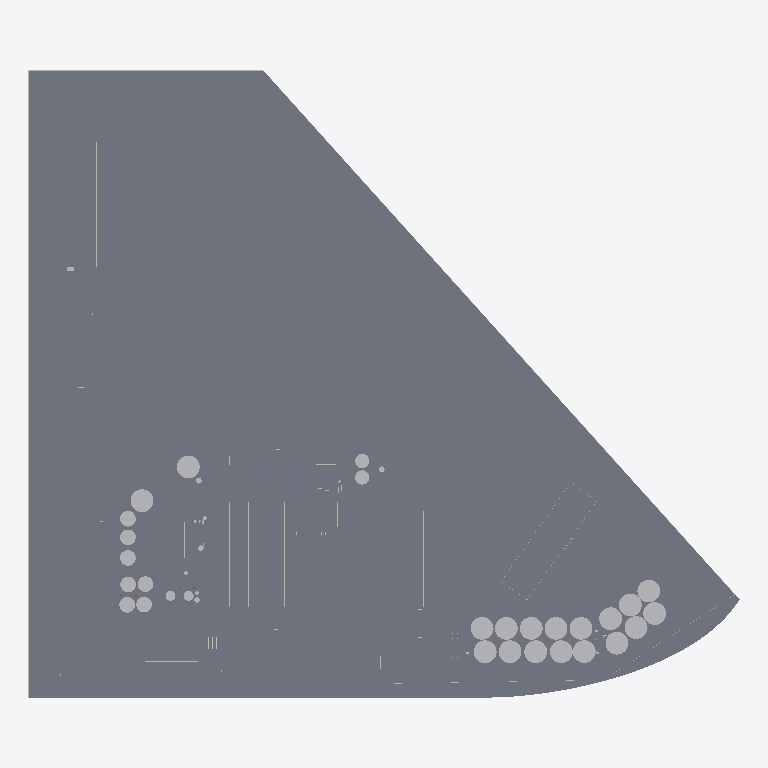
Plan cut of the same IFC building model at storey 'Muro de cimentación T.O' (level -0.15 m, cut at 1.25 m), seen from above with north up, elements coloured by IFC class (only those large enough to see are counted): 171 slabs (grey), 29 other elements (light grey), 11 walls (beige). Cut surfaces are drawn darker.
Extent 999.2 m × 881.1 m × 39.9 m (x, y, z). Storeys (10): Zapata B.O at -0.60 m; Zapata T.O at -0.30 m; Muro de cimentación T.O at -0.15 m; Nivel 1 at 0.00 m; TRAMOS at 0.75 m; Nivel 1a at 1.00 m; Nivel 2 at 3.00 m; Nivel 3 at 8.00 m; Nivel 4 at 24.00 m; Nivel 5 at 30.00 m. Elements (700): 336 IfcWallStandardCase, 172 IfcSlab, 125 IfcRoof, 59 IfcBuildingElementProxy, 4 IfcWall, 3 IfcColumn, 1 IfcRailing.

HEADER;
FILE_DESCRIPTION(('ViewDefinition [CoordinationView_V2.0]','RevitIdentifiers [ContentGUID: baf33d26-e078-4387-a3f2-52f07d592f61, VersionGUID: 7188e06f-5542-4edc-9703-66d9355a112d, NumberOfSaves: 63]','CoordinateReference [CoordinateBase: Internal Origin, ProjectSite: Emplazamiento por defecto]'),'2;1');
FILE_NAME('RIC_labels.ifc','2026-08-26T16:25:09-03:00',(''),(''),'ODA SDAI 25.12','Autodesk Revit 26.0.4.409 (ENU) - IFC 26.0.4.409','');
FILE_SCHEMA(('IFC2X3'));
ENDSEC;
DATA;
#30=IFCPROJECT('2wypqcu7X3XwFoKl22fj2H',#18,'0001',$,$,'Nombre de proyecto','Estado de proyecto',(#25),#165136);
#77=IFCSITE('2wypqcu7X3XwFoKl22fj2J',#18,'Default',$,$,#76,$,$,.ELEMENT.,(40,24,0,5493),(-3,-40,-59,-880065),33.89,$,$);
#35=IFCBUILDING('2wypqcu7X3XwFoKl22fj2G',#18,'',$,$,#33,$,'',.ELEMENT.,$,$,#34);
#39=IFCBUILDINGSTOREY('2qYKvFEvH4cPghyPNWjrgR',#18,'Zapata B.O',$,'Level:Extremo inicial 8 mm',#38,$,'Zapata B.O',.ELEMENT.,-0.6000000000000001);
#43=IFCBUILDINGSTOREY('2qYKvFEvH4cPghyPNWjrgr',#18,'Zapata T.O',$,'Level:Extremo inicial 8 mm',#42,$,'Zapata T.O',.ELEMENT.,-0.30000000000000004);
#47=IFCBUILDINGSTOREY('2qYKvFEvH4cPghyPNWjrjp',#18,'Muro de cimentación T.O',$,'Level:Extremo inicial 8 mm',#46,$,'Muro de cimentación T.O',.ELEMENT.,-0.14999999999999997);
#50=IFCBUILDINGSTOREY('3Aw$FV5MbAufEo59pkoNgA',#18,'Nivel 1',$,'Level:Extremo inicial 8 mm',#49,$,'Nivel 1',.ELEMENT.,0.0);
#54=IFCBUILDINGSTOREY('2qYKvFEvH4cPghyPNWjrjP',#18,'TRAMOS',$,'Level:Extremo inicial 8 mm',#53,$,'TRAMOS',.ELEMENT.,0.7499999999999999);
#58=IFCBUILDINGSTOREY('2V4S5L$rvDNgTLpwX_jQty',#18,'Nivel 1a',$,'Level:Extremo inicial 8 mm',#57,$,'Nivel 1a',.ELEMENT.,0.9999999999999997);
#62=IFCBUILDINGSTOREY('3kSL0VGKv3gxJCujeqtuJj',#18,'Nivel 2',$,'Level:Extremo inicial 8 mm',#61,$,'Nivel 2',.ELEMENT.,3.0000000000000004);
#66=IFCBUILDINGSTOREY('0tcO6wgtb5Tv04hJp47Ih9',#18,'Nivel 3',$,'Level:Extremo inicial 8 mm',#65,$,'Nivel 3',.ELEMENT.,7.999999999999999);
#70=IFCBUILDINGSTOREY('2V4S5L$rvDNgTLpwX_jQgI',#18,'Nivel 4',$,'Level:Extremo inicial 8 mm',#69,$,'Nivel 4',.ELEMENT.,23.999999999999996);
#74=IFCBUILDINGSTOREY('2V4S5L$rvDNgTLpwX_jQXf',#18,'Nivel 5',$,'Level:Extremo inicial 8 mm',#73,$,'Nivel 5',.ELEMENT.,29.999999999999996);
#17989=IFCSLAB('0Lk6Xt8aHD0Bl_$FxG1tZi',#18,'Floors : Floor : Natural',$,'Floor:Natural',#17710,#17984,'214128',.FLOOR.);
#15344=IFCSLAB('1RHKOXwoH8zwUhJC83xUEx',#18,'Floors : Floor : Camino industrial',$,'Floor:Camino industrial',#15330,#15343,'208220',.FLOOR.);
#48412=IFCSLAB('31k6u7snP6UPF3CZqaJyxP',#18,'Floors : Floor : Genérico 150 mm',$,'Floor:Genérico 150 mm',#48395,#48411,'370492',.FLOOR.);
#15381=IFCSLAB('1RHKOXwoH8zwUhJC83xVyV',#18,'Floors : Floor : Camino industrial',$,'Floor:Camino industrial',#15371,#15380,'209400',.FLOOR.);
#48476=IFCSLAB('31k6u7snP6UPF3CZqaJy4s',#18,'Floors : Floor : Genérico 150 mm',$,'Floor:Genérico 150 mm',#48463,#48475,'370899',.FLOOR.);
#20169=IFCSLAB('2xEaCXGob4A8mafC664UXz',#18,'Floors : Floor : Camino industrial',$,'Floor:Camino industrial',#20154,#20168,'221831',.FLOOR.);
#22917=IFCSLAB('2i55ShVgDE88pv3r5EAB3S',#18,'Floors : Floor : Camino industrial',$,'Floor:Camino industrial',#22888,#22916,'242247',.FLOOR.);
#26269=IFCSLAB('3Ne3FpwEn5muIkAzafMUQi',#18,'Floors : Floor : Camino industrial',$,'Floor:Camino industrial',#26256,#26268,'330956',.FLOOR.);
#22483=IFCSLAB('00SMNGL85ChB_yCu287K5Y',#18,'Floors : Floor : Camino industrial',$,'Floor:Camino industrial',#22463,#22482,'236974',.FLOOR.);
#30493=IFCSLAB('2SXdEY4CPE299JqhqNcP27',#18,'Floors : Floor : Camino industrial',$,'Floor:Camino industrial',#30471,#30492,'349462',.FLOOR.);
#15240=IFCSLAB('1RHKOXwoH8zwUhJC83xTKR',#18,'Floors : Floor : Camino industrial',$,'Floor:Camino industrial',#15230,#15239,'203772',.FLOOR.);
#22865=IFCSLAB('2i55ShVgDE88pv3r5EABBd',#18,'Floors : Floor : Camino industrial',$,'Floor:Camino industrial',#22855,#22864,'241788',.FLOOR.);
#22828=IFCSLAB('3jveCPdZ50fAYWt8O6xbgG',#18,'Floors : Floor : Camino industrial',$,'Floor:Camino industrial',#22548,#22827,'240371',.FLOOR.);
#26233=IFCSLAB('1B1vm1iB19QfERKyIO1uUg',#18,'Floors : Floor : Camino industrial',$,'Floor:Camino industrial',#26220,#26232,'307359',.FLOOR.);
#22525=IFCSLAB('3jveCPdZ50fAYWt8O6xbKH',#18,'Floors : Floor : Camino industrial',$,'Floor:Camino industrial',#22506,#22524,'238962',.FLOOR.);
#20206=IFCSLAB('1SwDmbWTf9sOFbtfw2HaPk',#18,'Floors : Floor : Camino industrial',$,'Floor:Camino industrial',#20196,#20205,'223869',.FLOOR.);
#19530=IFCSLAB('2xEaCXGob4A8mafC664TJX',#18,'Floors : Floor : Camino industrial',$,'Floor:Camino industrial',#19520,#19529,'220699',.FLOOR.);
#30379=IFCSLAB('3wkvJFVsL4gur$aUYJ36Bq',#18,'Floors : Floor : Camino industrial',$,'Floor:Camino industrial',#30369,#30378,'346845',.FLOOR.);
#30415=IFCSLAB('0_o70Zw4vE4wDr6GPMUXtn',#18,'Floors : Floor : Camino industrial',$,'Floor:Camino industrial',#30402,#30414,'347929',.FLOOR.);
#30448=IFCSLAB('0_o70Zw4vE4wDr6GPMUWFW',#18,'Floors : Floor : Camino industrial',$,'Floor:Camino industrial',#30438,#30447,'348424',.FLOOR.);
#30313=IFCSLAB('3wkvJFVsL4gur$aUYJ365R',#18,'Floors : Floor : Camino industrial',$,'Floor:Camino industrial',#30303,#30312,'346482',.FLOOR.);
#17057=IFCSLAB('0Lk6Xt8aHD0Bl_$FxG1tnX',#18,'Floors : Floor : Camino industrial',$,'Floor:Camino industrial',#17024,#17056,'213245',.FLOOR.);
#23555=IFCWALLSTANDARDCASE('3gGgGYtWb7Mh1qyTdlWyG$',#18,'Walls : Basic Wall : Genérico - 200 mm',$,'Basic Wall:Genérico - 200 mm',#23543,#23547,'258084');
#22953=IFCSLAB('2i55ShVgDE88pv3r5EACPk',#18,'Floors : Floor : Camino industrial',$,'Floor:Camino industrial',#22939,#22952,'247029',.FLOOR.);
#23485=IFCSLAB('0S6Znlf0LE58RarbNbcFHz',#18,'Floors : Floor : Camino industrial',$,'Floor:Camino industrial',#23474,#23484,'256014',.FLOOR.);
#22986=IFCSLAB('2i55ShVgDE88pv3r5EAD4u',#18,'Floors : Floor : Camino industrial',$,'Floor:Camino industrial',#22976,#22985,'250787',.FLOOR.);
#30346=IFCSLAB('3wkvJFVsL4gur$aUYJ366c',#18,'Floors : Floor : Camino industrial',$,'Floor:Camino industrial',#30336,#30345,'346511',.FLOOR.);
#23519=IFCSLAB('0S6Znlf0LE58RarbNbcF16',#18,'Floors : Floor : Camino industrial',$,'Floor:Camino industrial',#23508,#23518,'257077',.FLOOR.);
#30600=IFCSLAB('11wKWbge9F0gLD12UIx14u',#18,'Floors : Floor : Camino industrial',$,'Floor:Camino industrial',#30582,#30599,'354907',.FLOOR.);
#64912=IFCBUILDINGELEMENTPROXY('3oQqZv0db7pxMpPt8JRa_M',#18,'Generic Models : Modelos genéricos 31 : Modelos genéricos 8',$,'Modelos genéricos 31:Modelos genéricos 8',#64911,#64908,'375033',$);
#11596=IFCBUILDINGELEMENTPROXY('0rYgaU4iLBcRO9JXvwoXxJ',#18,'Generic Models : Modelos genéricos 8 : Modelos genéricos 8',$,'Modelos genéricos 8:Modelos genéricos 8',#11595,#11592,'170794',$);
#38164=IFCBUILDINGELEMENTPROXY('1b5R$OTej9hAQQhmSPEO66',#18,'Generic Models : Modelos genéricos 15 : Modelos genéricos 8',$,'Modelos genéricos 15:Modelos genéricos 8',#38163,#38160,'361530',$);
#57407=IFCBUILDINGELEMENTPROXY('3oQqZv0db7pxMpPt8JRa_E',#18,'Generic Models : Modelos genéricos 30 : Modelos genéricos 8',$,'Modelos genéricos 30:Modelos genéricos 8',#57406,#57403,'375009',$);
#95247=IFCBUILDINGELEMENTPROXY('0e8D0$8hH3jQ4BU9i49iir',#18,'Generic Models : Modelos genéricos 35 : Modelos genéricos 8',$,'Modelos genéricos 35:Modelos genéricos 8',#95246,#95243,'377568',$);
#125463=IFCBUILDINGELEMENTPROXY('0e8D0$8hH3jQ4BU9i49igW',#18,'Generic Models : Modelos genéricos 39 : Modelos genéricos 8',$,'Modelos genéricos 39:Modelos genéricos 8',#125462,#125459,'377717',$);
#47435=IFCBUILDINGELEMENTPROXY('31k6u7snP6UPF3CZqaJ$TN',#18,'Generic Models : Modelos genéricos 19 : Modelos genéricos 1',$,'Modelos genéricos 19:Modelos genéricos 1',#47434,#47431,'368306',$);
#47477=IFCBUILDINGELEMENTPROXY('31k6u7snP6UPF3CZqaJ$QW',#18,'Generic Models : Modelos genéricos 20 : Modelos genéricos 1',$,'Modelos genéricos 20:Modelos genéricos 1',#47476,#47473,'368453',$);
#72417=IFCBUILDINGELEMENTPROXY('3oQqZv0db7pxMpPt8JRaxZ',#18,'Generic Models : Modelos genéricos 32 : Modelos genéricos 8',$,'Modelos genéricos 32:Modelos genéricos 8',#72416,#72413,'375180',$);
#102801=IFCBUILDINGELEMENTPROXY('0e8D0$8hH3jQ4BU9i49ihS',#18,'Generic Models : Modelos genéricos 36 : Modelos genéricos 8',$,'Modelos genéricos 36:Modelos genéricos 8',#102800,#102797,'377609',$);
#133017=IFCBUILDINGELEMENTPROXY('0e8D0$8hH3jQ4BU9i49if0',#18,'Generic Models : Modelos genéricos 40 : Modelos genéricos 8',$,'Modelos genéricos 40:Modelos genéricos 8',#133016,#133013,'377749',$);
#110355=IFCBUILDINGELEMENTPROXY('0e8D0$8hH3jQ4BU9i49ihm',#18,'Generic Models : Modelos genéricos 37 : Modelos genéricos 8',$,'Modelos genéricos 37:Modelos genéricos 8',#110354,#110351,'377637',$);
#87693=IFCBUILDINGELEMENTPROXY('0e8D0$8hH3jQ4BU9i49iiJ',#18,'Generic Models : Modelos genéricos 34 : Modelos genéricos 8',$,'Modelos genéricos 34:Modelos genéricos 8',#87692,#87689,'377542',$);
#117909=IFCBUILDINGELEMENTPROXY('0e8D0$8hH3jQ4BU9i49ihk',#18,'Generic Models : Modelos genéricos 38 : Modelos genéricos 8',$,'Modelos genéricos 38:Modelos genéricos 8',#117908,#117905,'377659',$);
#140571=IFCBUILDINGELEMENTPROXY('0e8D0$8hH3jQ4BU9i49if_',#18,'Generic Models : Modelos genéricos 41 : Modelos genéricos 8',$,'Modelos genéricos 41:Modelos genéricos 8',#140570,#140567,'377771',$);
#148125=IFCBUILDINGELEMENTPROXY('0e8D0$8hH3jQ4BU9i49ieG',#18,'Generic Models : Modelos genéricos 42 : Modelos genéricos 8',$,'Modelos genéricos 42:Modelos genéricos 8',#148124,#148121,'377797',$);
#45670=IFCBUILDINGELEMENTPROXY('1b5R$OTej9hAQQhmSPEO1K',#18,'Generic Models : Modelos genéricos 16 : Modelos genéricos 8',$,'Modelos genéricos 16:Modelos genéricos 8',#45669,#45666,'361960',$);
#79922=IFCBUILDINGELEMENTPROXY('3oQqZv0db7pxMpPt8JRaxp',#18,'Generic Models : Modelos genéricos 33 : Modelos genéricos 8',$,'Modelos genéricos 33:Modelos genéricos 8',#79921,#79918,'375196',$);
#22440=IFCSLAB('00SMNGL85ChB_yCu287KG1',#18,'Floors : Floor : Camino industrial',$,'Floor:Camino industrial',#22425,#22439,'235725',.FLOOR.);
#23419=IFCSLAB('0S6Znlf0LE58RarbNbcFY5',#18,'Floors : Floor : Camino industrial',$,'Floor:Camino industrial',#23408,#23418,'255222',.FLOOR.);
#23385=IFCSLAB('0S6Znlf0LE58RarbNbcFYn',#18,'Floors : Floor : Camino industrial',$,'Floor:Camino industrial',#23375,#23384,'255170',.FLOOR.);
#26945=IFCSLAB('2RS3q1fPH3hgCOYwetaotj',#18,'Floors : Floor : Camino industrial',$,'Floor:Camino industrial',#26935,#26944,'334403',.FLOOR.);
#27250=IFCSLAB('2SrXLHC6vA$8lJLB5wJ57C',#18,'Floors : Floor : Camino industrial',$,'Floor:Camino industrial',#27240,#27249,'336475',.FLOOR.);
#30280=IFCSLAB('3wkvJFVsL4gur$aUYJ365y',#18,'Floors : Floor : Camino industrial',$,'Floor:Camino industrial',#30270,#30279,'346453',.FLOOR.);
#26978=IFCSLAB('2RS3q1fPH3hgCOYwetaoqf',#18,'Floors : Floor : Camino industrial',$,'Floor:Camino industrial',#26968,#26977,'334471',.FLOOR.);
#25562=IFCSLAB('2eGUSyYV51jRxhYjBv3nnI',#18,'Floors : Floor : Camino industrial',$,'Floor:Camino industrial',#25549,#25561,'276406',.FLOOR.);
#30559=IFCSLAB('097SNW_qLE9PY4yLfsVAwQ',#18,'Floors : Floor : Camino industrial',$,'Floor:Camino industrial',#30549,#30558,'351937',.FLOOR.);
#21426=IFCSLAB('3VOlZhEWD9zOVTzZXb4Pyz',#18,'Floors : Floor : Camino industrial',$,'Floor:Camino industrial',#21169,#21425,'228775',.FLOOR.);
#23255=IFCSLAB('0Bnk$Cz3n5$uMfUJvykGVx',#18,'Floors : Floor : Camino industrial',$,'Floor:Camino industrial',#23046,#23254,'254657',.FLOOR.);
#26016=IFCSLAB('2CXDOaJCb9aA8Ja184KMN4',#18,'Floors : Floor : Camino industrial',$,'Floor:Camino industrial',#25584,#26015,'291726',.FLOOR.);
#23451=IFCSLAB('0S6Znlf0LE58RarbNbcFjr',#18,'Floors : Floor : Camino industrial',$,'Floor:Camino industrial',#23440,#23450,'255750',.FLOOR.);
#16570=IFCSLAB('0Lk6Xt8aHD0Bl_$FxG1mSo',#18,'Floors : Floor : Camino industrial',$,'Floor:Camino industrial',#16539,#16569,'211886',.FLOOR.);
#16624=IFCSLAB('0Lk6Xt8aHD0Bl_$FxG1m92',#18,'Floors : Floor : Camino industrial',$,'Floor:Camino industrial',#16593,#16623,'212702',.FLOOR.);
#17002=IFCSLAB('0Lk6Xt8aHD0Bl_$FxG1tng',#18,'Floors : Floor : Camino industrial',$,'Floor:Camino industrial',#16992,#17001,'213238',.FLOOR.);
#23023=IFCSLAB('2i55ShVgDE88pv3r5EADw0',#18,'Floors : Floor : Camino industrial',$,'Floor:Camino industrial',#23009,#23022,'252955',.FLOOR.);
#27179=IFCSLAB('2RS3q1fPH3hgCOYwetaooy',#18,'Floors : Floor : Camino industrial',$,'Floor:Camino industrial',#27001,#27178,'334610',.FLOOR.);
#17249=IFCSLAB('0Lk6Xt8aHD0Bl_$FxG1ttX',#18,'Floors : Floor : Camino industrial',$,'Floor:Camino industrial',#17080,#17248,'213373',.FLOOR.);
#18622=IFCSLAB('3Gaoie_bT0nfr85yUIiIbP',#18,'Floors : Floor : Camino industrial',$,'Floor:Camino industrial',#18533,#18621,'216439',.FLOOR.);
#30526=IFCSLAB('0YbeChVwj6IOZ3OrnYwxWX',#18,'Floors : Floor : Camino industrial',$,'Floor:Camino industrial',#30516,#30525,'350334',.FLOOR.);
#23592=IFCWALLSTANDARDCASE('3gGgGYtWb7Mh1qyTdlWyJo',#18,'Walls : Basic Wall : Genérico - 200 mm',$,'Basic Wall:Genérico - 200 mm',#23576,#23580,'258281');
#22006=IFCSLAB('3VOlZhEWD9zOVTzZXb4M59',#18,'Floors : Floor : Camino industrial',$,'Floor:Camino industrial',#21866,#22005,'230355',.FLOOR.);
#671=IFCBUILDINGELEMENTPROXY('0tcO6wgtb5Tv04hJp47IuX',#18,'Generic Models : Modelos genéricos 2 : Modelos genéricos 1',$,'Modelos genéricos 2:Modelos genéricos 1',#670,#667,'156111',$);
#839=IFCBUILDINGELEMENTPROXY('0tcO6wgtb5Tv04hJp47Isg',#18,'Generic Models : Modelos genéricos 6 : Modelos genéricos 1',$,'Modelos genéricos 6:Modelos genéricos 1',#838,#835,'156228',$);
#18163=IFCSLAB('3Gaoie_bT0nfr85yUIiIWT',#18,'Floors : Floor : Camino industrial',$,'Floor:Camino industrial',#18041,#18162,'216115',.FLOOR.);
#713=IFCBUILDINGELEMENTPROXY('0tcO6wgtb5Tv04hJp47Iun',#18,'Generic Models : Modelos genéricos 3 : Modelos genéricos 1',$,'Modelos genéricos 3:Modelos genéricos 1',#712,#709,'156127',$);
#881=IFCBUILDINGELEMENTPROXY('0tcO6wgtb5Tv04hJp47Isu',#18,'Generic Models : Modelos genéricos 7 : Modelos genéricos 1',$,'Modelos genéricos 7:Modelos genéricos 1',#880,#877,'156246',$);
#17409=IFCSLAB('0Lk6Xt8aHD0Bl_$FxG1t$p',#18,'Floors : Floor : Camino industrial',$,'Floor:Camino industrial',#17272,#17408,'213871',.FLOOR.);
#755=IFCBUILDINGELEMENTPROXY('0tcO6wgtb5Tv04hJp47IuN',#18,'Generic Models : Modelos genéricos 4 : Modelos genéricos 1',$,'Modelos genéricos 4:Modelos genéricos 1',#754,#751,'156153',$);
#797=IFCBUILDINGELEMENTPROXY('0tcO6wgtb5Tv04hJp47Itd',#18,'Generic Models : Modelos genéricos 5 : Modelos genéricos 1',$,'Modelos genéricos 5:Modelos genéricos 1',#796,#793,'156169',$);
#626=IFCBUILDINGELEMENTPROXY('0HalHraFn3sAJuAR4TSQhR',#18,'Generic Models : Modelos genéricos 1 : Modelos genéricos 1',$,'Modelos genéricos 1:Modelos genéricos 1',#625,#622,'155128',$);
#149293=IFCSLAB('1uqo0vgJH21AX9hmkPvFak',#18,'Floors : Floor : Camino industrial',$,'Floor:Camino industrial',#149283,#149292,'385168',.FLOOR.);
#19397=IFCSLAB('3Gaoie_bT0nfr85yUIiJ7I',#18,'Floors : Floor : Camino industrial',$,'Floor:Camino industrial',#19268,#19396,'218620',.FLOOR.);
#15572=IFCSLAB('1RHKOXwoH8zwUhJC83xVme',#18,'Floors : Floor : Camino industrial',$,'Floor:Camino industrial',#15562,#15571,'209615',.FLOOR.);
#18991=IFCSLAB('3Gaoie_bT0nfr85yUIiJPT',#18,'Floors : Floor : Camino industrial',$,'Floor:Camino industrial',#18868,#18990,'217715',.FLOOR.);
#27217=IFCSLAB('2RS3q1fPH3hgCOYwetanQW',#18,'Floors : Floor : Camino industrial',$,'Floor:Camino industrial',#27202,#27216,'336142',.FLOOR.);
#47789=IFCBUILDINGELEMENTPROXY('31k6u7snP6UPF3CZqaJyXd',#18,'Generic Models : Modelos genéricos 23 : Modelos genéricos 1',$,'Modelos genéricos 23:Modelos genéricos 1',#47788,#47785,'369026',$);
#47745=IFCBUILDINGELEMENTPROXY('31k6u7snP6UPF3CZqaJyZX',#18,'Generic Models : Modelos genéricos 22 : Modelos genéricos 1',$,'Modelos genéricos 22:Modelos genéricos 1',#47744,#47741,'368900',$);
#150988=IFCSLAB('3UGzvQ_h11yuFwUNG24ciR',#18,'Floors : Floor : Camino industrial',$,'Floor:Camino industrial',#150978,#150987,'390568',.FLOOR.);
#18813=IFCSLAB('3Gaoie_bT0nfr85yUIiJKu',#18,'Floors : Floor : Camino industrial',$,'Floor:Camino industrial',#18799,#18812,'217366',.FLOOR.);
#148770=IFCSLAB('1uqo0vgJH21AX9hmkPvCvh',#18,'Floors : Floor : Camino industrial',$,'Floor:Camino industrial',#148760,#148769,'382933',.FLOOR.);
#16859=IFCSLAB('0Lk6Xt8aHD0Bl_$FxG1mFt',#18,'Floors : Floor : Camino industrial',$,'Floor:Camino industrial',#16773,#16858,'212843',.FLOOR.);
#16969=IFCSLAB('0Lk6Xt8aHD0Bl_$FxG1tpp',#18,'Floors : Floor : Camino industrial',$,'Floor:Camino industrial',#16882,#16968,'213103',.FLOOR.);
#20871=IFCSLAB('1SwDmbWTf9sOFbtfw2HbHQ',#18,'Floors : Floor : Camino industrial',$,'Floor:Camino industrial',#20812,#20870,'227401',.FLOOR.);
#17687=IFCSLAB('0Lk6Xt8aHD0Bl_$FxG1tZz',#18,'Floors : Floor : Camino industrial',$,'Floor:Camino industrial',#17574,#17686,'214113',.FLOOR.);
#18776=IFCSLAB('3Gaoie_bT0nfr85yUIiIkK',#18,'Floors : Floor : Camino industrial',$,'Floor:Camino industrial',#18709,#18775,'217018',.FLOOR.);
#11990=IFCWALLSTANDARDCASE('3H4lpQ_jL87uutjv1g03v3',#18,'Walls : Basic Wall : Genérico - 200 mm',$,'Basic Wall:Genérico - 200 mm',#11978,#11982,'173615');
#15508=IFCSLAB('1RHKOXwoH8zwUhJC83xVmc',#18,'Floors : Floor : Camino industrial',$,'Floor:Camino industrial',#15498,#15507,'209601',.FLOOR.);
#15636=IFCSLAB('1RHKOXwoH8zwUhJC83xVmw',#18,'Floors : Floor : Camino industrial',$,'Floor:Camino industrial',#15626,#15635,'209629',.FLOOR.);
#22218=IFCSLAB('2DVo0ZiHv8O8_m1mMXYbOd',#18,'Floors : Floor : Camino industrial',$,'Floor:Camino industrial',#22111,#22217,'230949',.FLOOR.);
#21146=IFCSLAB('3VOlZhEWD9zOVTzZXb4PbU',#18,'Floors : Floor : Camino industrial',$,'Floor:Camino industrial',#21088,#21145,'228292',.FLOOR.);
#21556=IFCSLAB('3VOlZhEWD9zOVTzZXb4Ps2',#18,'Floors : Floor : Camino industrial',$,'Floor:Camino industrial',#21449,#21555,'229144',.FLOOR.);
#15413=IFCSLAB('1RHKOXwoH8zwUhJC83xVnB',#18,'Floors : Floor : Camino industrial',$,'Floor:Camino industrial',#15403,#15412,'209580',.FLOOR.);
#15446=IFCSLAB('1RHKOXwoH8zwUhJC83xVnK',#18,'Floors : Floor : Camino industrial',$,'Floor:Camino industrial',#15436,#15445,'209587',.FLOOR.);
#15477=IFCSLAB('1RHKOXwoH8zwUhJC83xVnT',#18,'Floors : Floor : Camino industrial',$,'Floor:Camino industrial',#15467,#15476,'209594',.FLOOR.);
ENDSEC;
